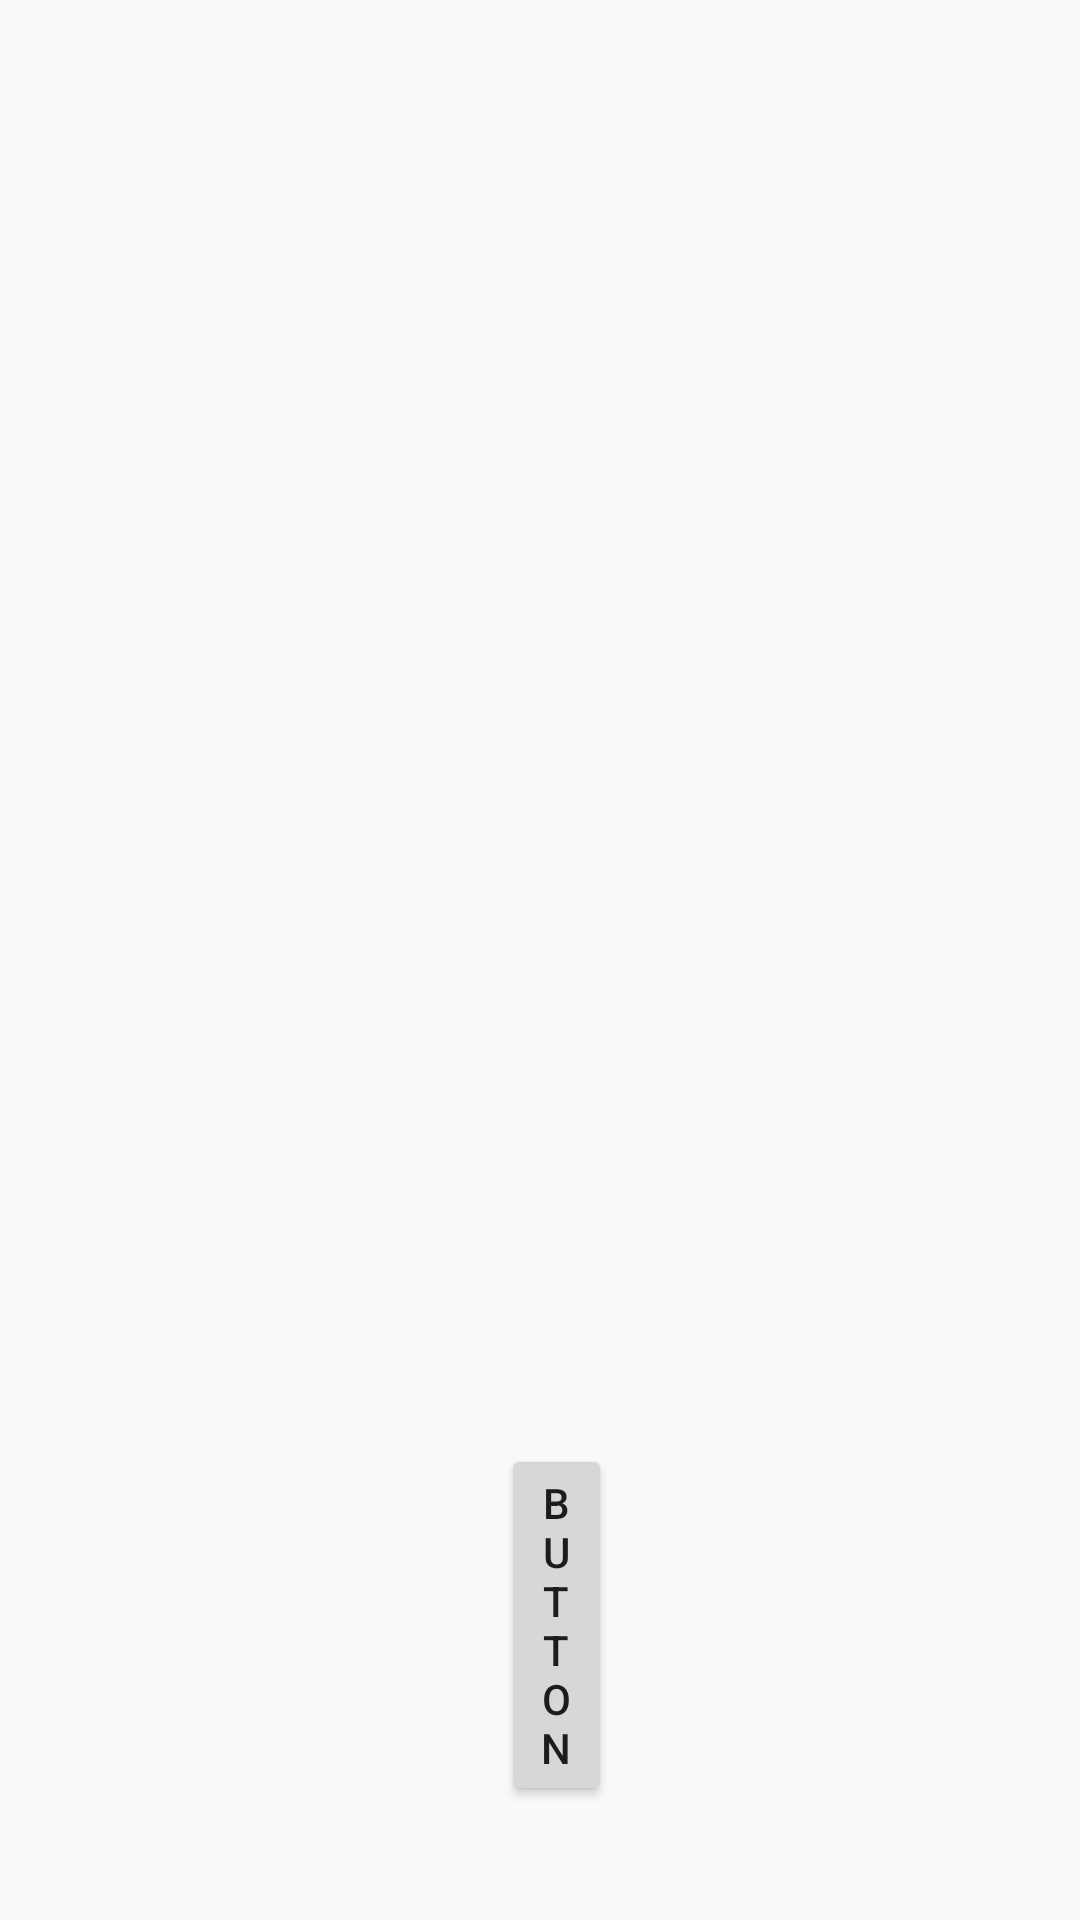

Reconstruct the res/layout file that produces this screen, plus the resources it refers to.
<!-- AndroidManifest.xml: application theme AppTheme -->
<!-- res/layout/activity_images.xml -->
<?xml version="1.0" encoding="utf-8"?>
<RelativeLayout xmlns:android="http://schemas.android.com/apk/res/android"
    xmlns:app="http://schemas.android.com/apk/res-auto"
    xmlns:tools="http://schemas.android.com/tools"
    android:layout_width="match_parent"
    android:layout_height="match_parent"
    tools:context=".ImagesActivity">

    <ProgressBar
        android:id="@+id/progress_circle"
        android:layout_width="wrap_content"
        android:layout_height="wrap_content"
        android:layout_centerInParent="true" />

    <androidx.recyclerview.widget.RecyclerView
        android:id="@+id/recycler_view"
        android:layout_width="match_parent"
        android:layout_height="600dp" />

    <Button
        android:id="@+id/button"
        android:layout_width="wrap_content"
        android:layout_height="wrap_content"
        android:layout_alignParentStart="true"
        android:layout_alignParentEnd="true"
        android:layout_alignParentBottom="true"
        android:layout_marginStart="167dp"
        android:layout_marginEnd="156dp"
        android:layout_marginBottom="38dp"
        android:text="Button" />

</RelativeLayout>
<!-- resources referenced by this layout -->
<resources>
  <style name="AppTheme" parent="Theme.AppCompat.Light.NoActionBar">
          
          <item name="colorPrimary">@color/colorPrimary</item>
          <item name="colorPrimaryDark">@color/colorPrimaryDark</item>
          <item name="colorAccent">@color/colorAccent</item>
      </style>
  <!-- not gathered from this repository: default colours our renderer supplied (Android Studio template values) -->
  <color name="colorPrimary">#FF6200EE</color>
  <color name="colorPrimaryDark">#FF3700B3</color>
  <color name="colorAccent">#FF03DAC5</color>
</resources>
